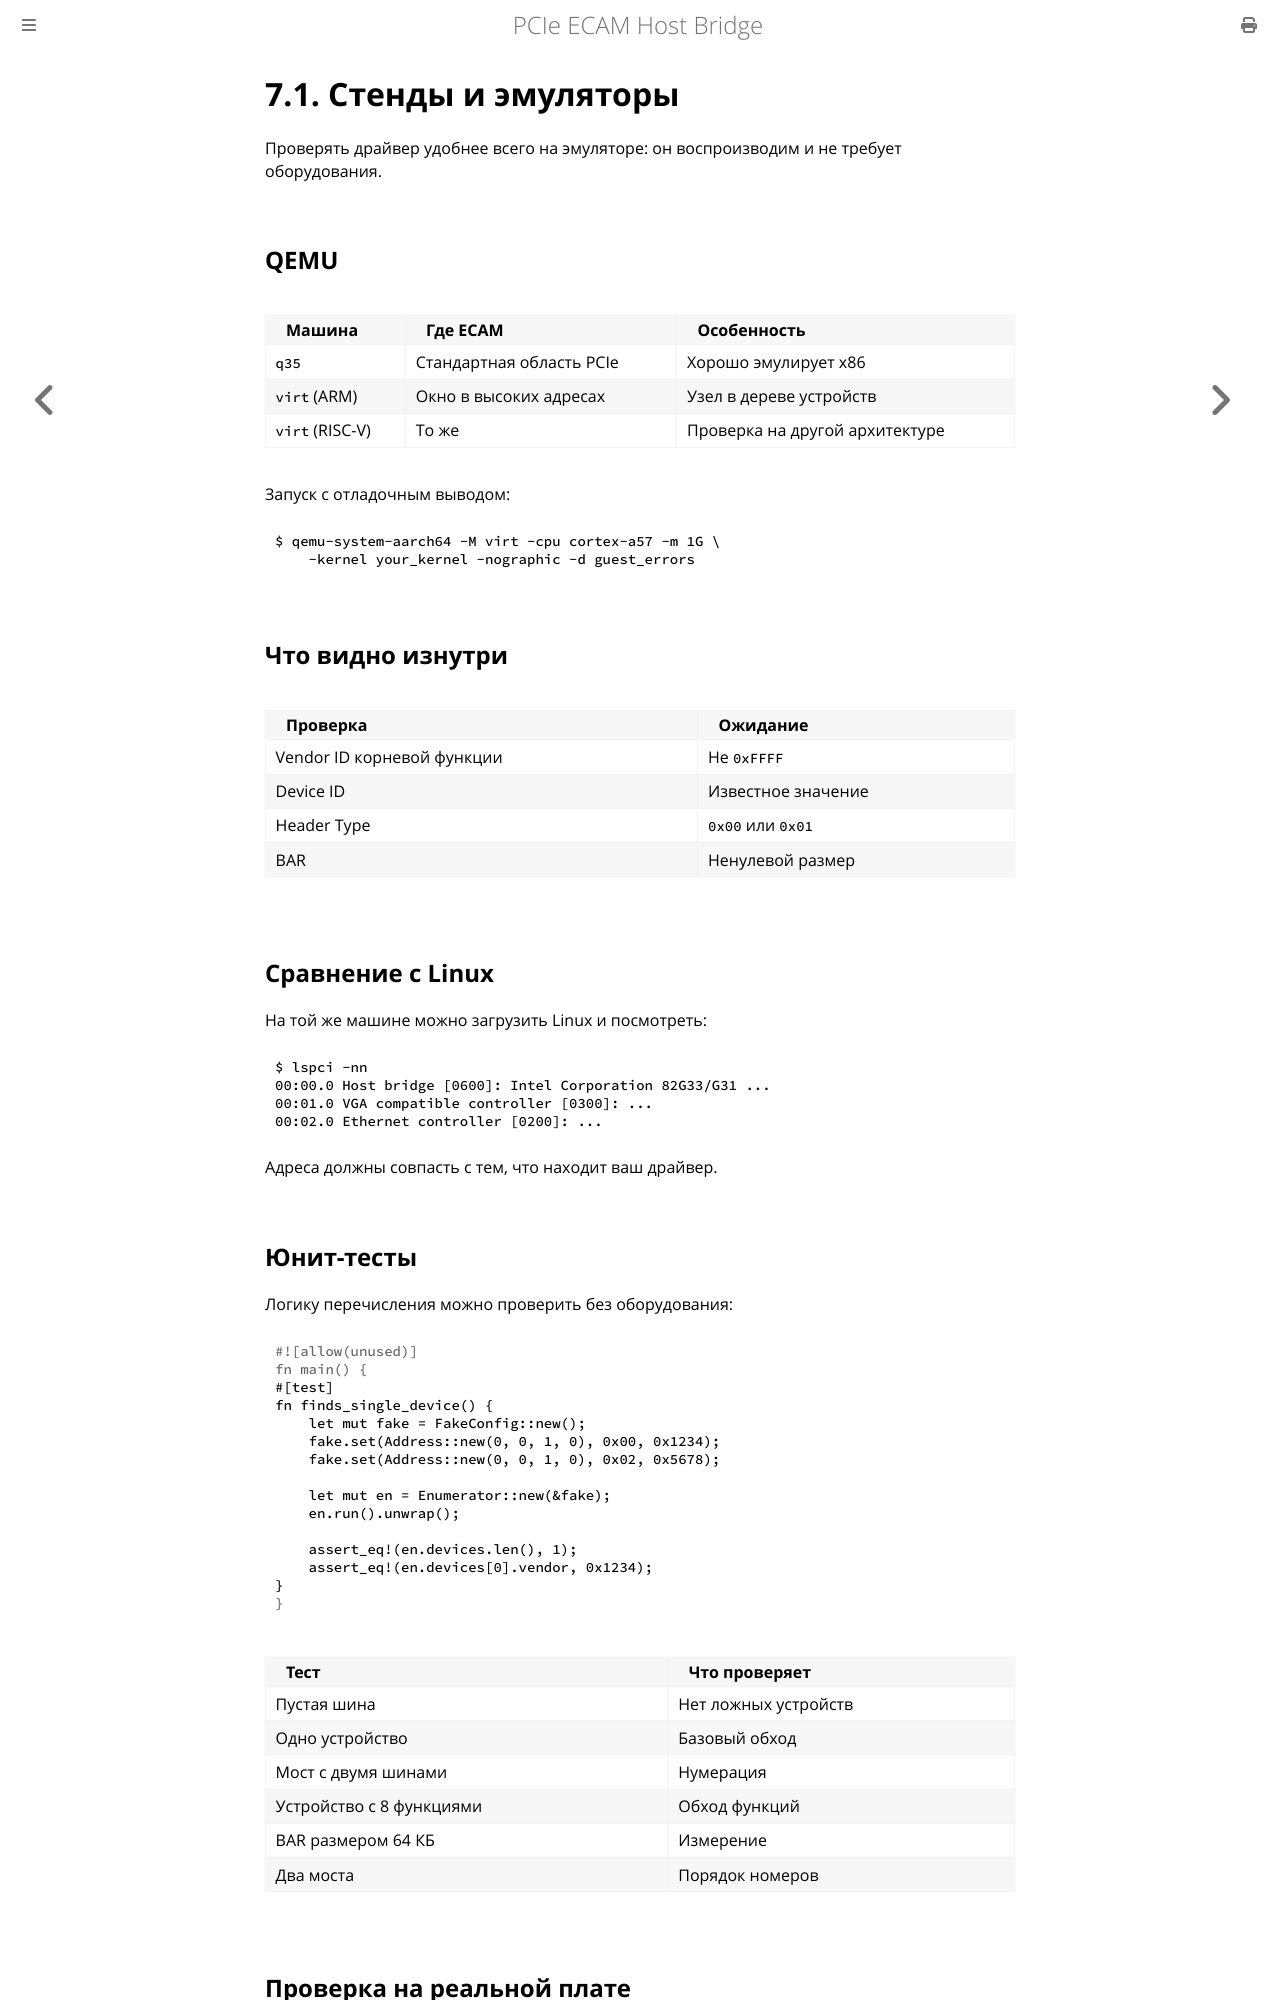

repository: MiCkEyZzZ/pcie-ecam · page: ch07-testing.html · generator: mdbook

# 7.1. Стенды и эмуляторы

Проверять драйвер удобнее всего на эмуляторе: он
воспроизводим и не требует оборудования.

## QEMU

| Машина | Где ECAM | Особенность |
|--------|----------|-------------|
| `q35` | Стандартная область PCIe | Хорошо эмулирует x86 |
| `virt` (ARM) | Окно в высоких адресах | Узел в дереве устройств |
| `virt` (RISC-V) | То же | Проверка на другой архитектуре |

Запуск с отладочным выводом:

```console
$ qemu-system-aarch64 -M virt -cpu cortex-a57 -m 1G \
    -kernel your_kernel -nographic -d guest_errors
```

## Что видно изнутри

| Проверка | Ожидание |
|----------|----------|
| Vendor ID корневой функции | Не `0xFFFF` |
| Device ID | Известное значение |
| Header Type | `0x00` или `0x01` |
| BAR | Ненулевой размер |

## Сравнение с Linux

На той же машине можно загрузить Linux и посмотреть:

```console
$ lspci -nn
00:00.0 Host bridge [0600]: Intel Corporation 82G33/G31 ...
00:01.0 VGA compatible controller [0300]: ...
00:02.0 Ethernet controller [0200]: ...
```

Адреса должны совпасть с тем, что находит ваш драйвер.

## Юнит-тесты

Логику перечисления можно проверить без оборудования:

```rust
#[test]
fn finds_single_device() {
    let mut fake = FakeConfig::new();
    fake.set(Address::new(0, 0, 1, 0), 0x00, 0x1234);
    fake.set(Address::new(0, 0, 1, 0), 0x02, 0x5678);

    let mut en = Enumerator::new(&fake);
    en.run().unwrap();

    assert_eq!(en.devices.len(), 1);
    assert_eq!(en.devices[0].vendor, 0x1234);
}
```

| Тест | Что проверяет |
|------|---------------|
| Пустая шина | Нет ложных устройств |
| Одно устройство | Базовый обход |
| Мост с двумя шинами | Нумерация |
| Устройство с 8 функциями | Обход функций |
| BAR размером 64 КБ | Измерение |
| Два моста | Порядок номеров |
